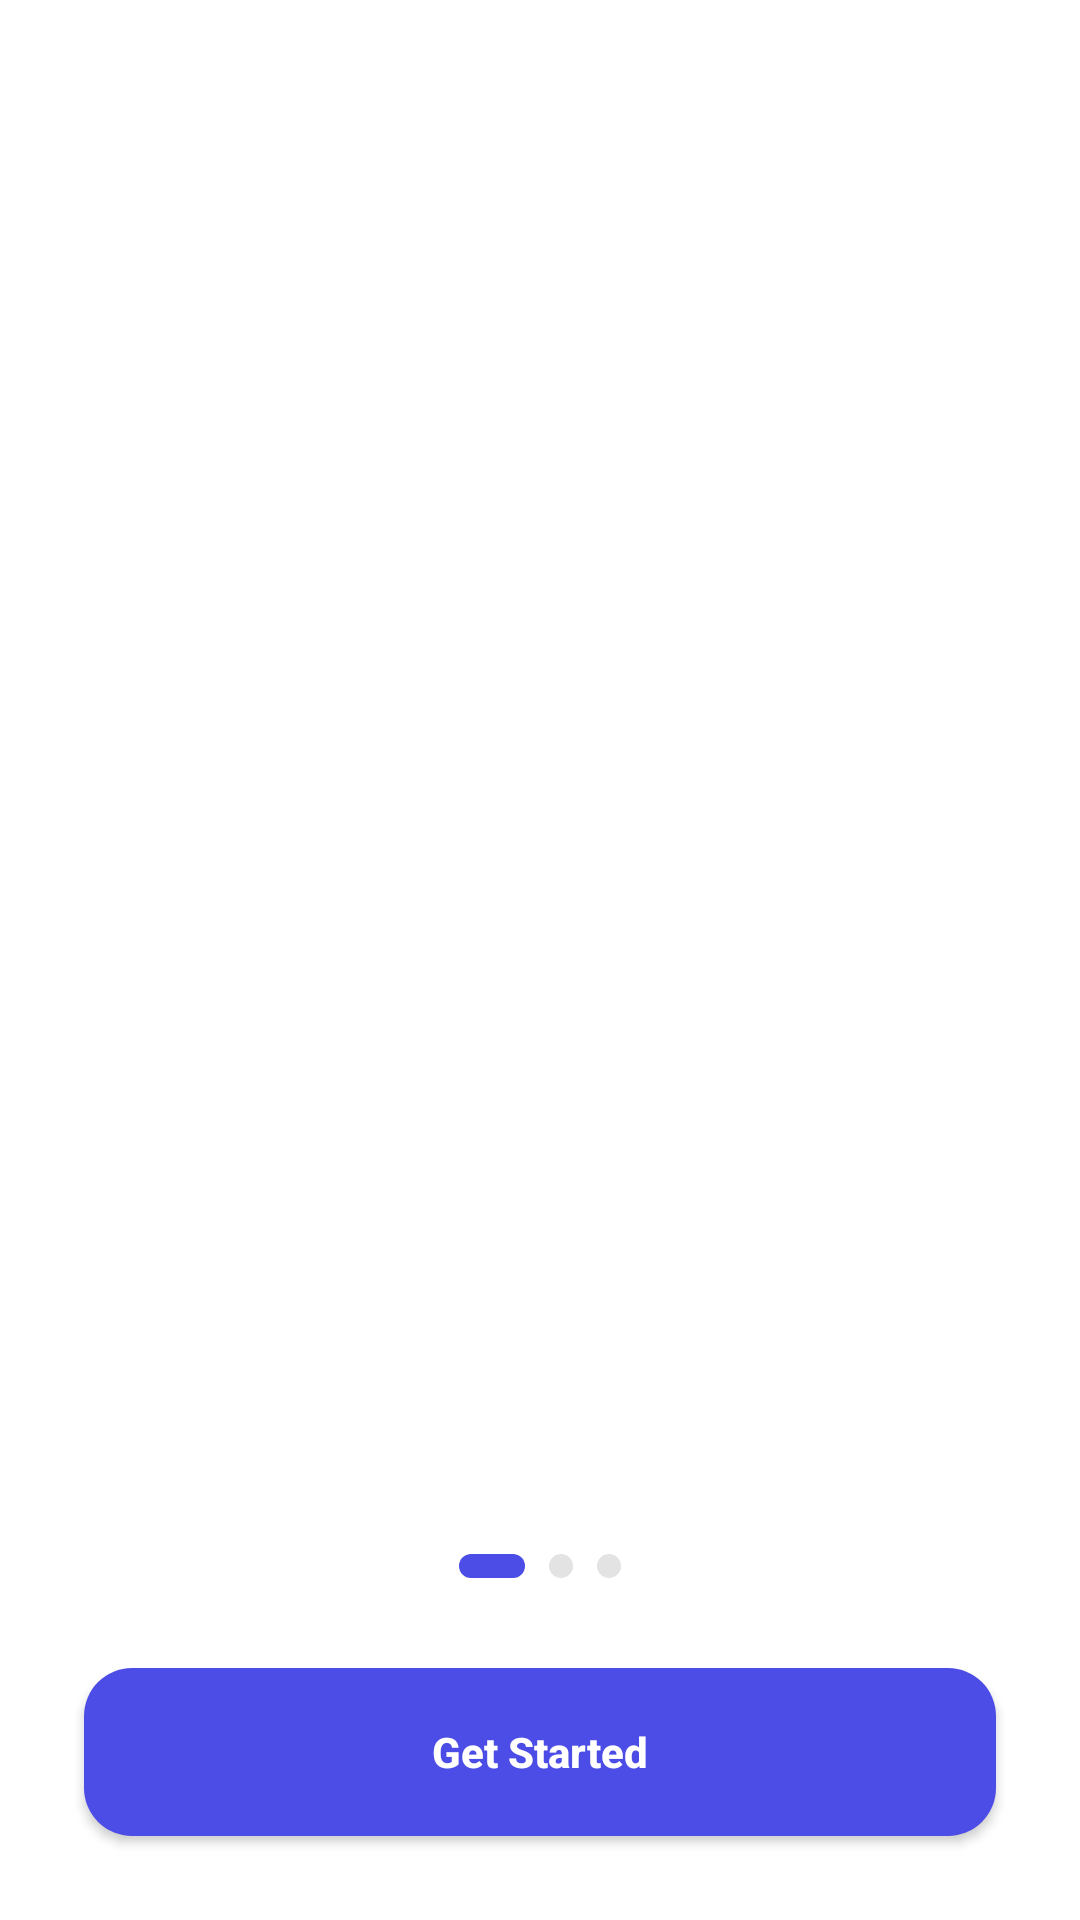

Reconstruct the res/layout file that produces this screen, plus the resources it refers to.
<!-- AndroidManifest.xml: application theme Theme.MaterialComponents.DayNight.NoActionBar -->
<!-- res/layout/activity_onboarding.xml -->
<?xml version="1.0" encoding="utf-8"?>
<androidx.constraintlayout.widget.ConstraintLayout
    xmlns:android="http://schemas.android.com/apk/res/android"
    xmlns:app="http://schemas.android.com/apk/res-auto"
    android:layout_width="match_parent"
    android:layout_height="match_parent">

    <androidx.viewpager2.widget.ViewPager2
        android:id="@+id/viewPagerOnboarding"
        android:layout_width="0dp"
        android:layout_height="0dp"
        app:layout_constraintTop_toTopOf="parent"
        app:layout_constraintBottom_toBottomOf="parent"
        app:layout_constraintStart_toStartOf="parent"
        app:layout_constraintEnd_toEndOf="parent"/>

    <LinearLayout
        android:id="@+id/layoutDots"
        android:layout_width="wrap_content"
        android:layout_height="wrap_content"
        android:orientation="horizontal"
        android:gravity="center"
        android:layout_marginBottom="110dp"
        app:layout_constraintBottom_toBottomOf="parent"
        app:layout_constraintStart_toStartOf="parent"
        app:layout_constraintEnd_toEndOf="parent">

        <View
            android:id="@+id/dot1"
            android:layout_width="22dp"
            android:layout_height="8dp"
            android:background="@drawable/dot_active"
            android:layout_margin="4dp"/>

        <View
            android:id="@+id/dot2"
            android:layout_width="8dp"
            android:layout_height="8dp"
            android:background="@drawable/dot_inactive"
            android:layout_margin="4dp"/>

        <View
            android:id="@+id/dot3"
            android:layout_width="8dp"
            android:layout_height="8dp"
            android:background="@drawable/dot_inactive"
            android:layout_margin="4dp"/>
    </LinearLayout>

    <Button
        android:id="@+id/btnGetStarted"
        android:layout_width="0dp"
        android:layout_height="56dp"
        android:text="Get Started"
        android:textAllCaps="false"
        android:textColor="@color/white"
        android:textStyle="bold"
        android:background="@drawable/bg_button"
        android:layout_marginStart="28dp"
        android:layout_marginEnd="28dp"
        android:layout_marginBottom="28dp"
        app:layout_constraintBottom_toBottomOf="parent"
        app:layout_constraintStart_toStartOf="parent"
        app:layout_constraintEnd_toEndOf="parent"/>

</androidx.constraintlayout.widget.ConstraintLayout>
<!-- resources referenced by this layout -->
<resources>
  <color name="white">#FFFFFF</color>
  <!-- drawable bg_button (drawable) -->
  <?xml version="1.0" encoding="utf-8"?>
  <shape xmlns:android="http://schemas.android.com/apk/res/android">
      <corners android:radius="16dp"/>
      <solid android:color="@color/purple_main"/>
  </shape>
  <!-- drawable dot_active (drawable) -->
  <?xml version="1.0" encoding="utf-8"?>
  <shape xmlns:android="http://schemas.android.com/apk/res/android">
      <size android:width="22dp" android:height="8dp"/>
      <corners android:radius="10dp"/>
      <solid android:color="@color/purple_main"/>
  </shape>
  <!-- drawable dot_inactive (drawable) -->
  <?xml version="1.0" encoding="utf-8"?>
  <shape xmlns:android="http://schemas.android.com/apk/res/android">
      <size android:width="8dp" android:height="8dp"/>
      <corners android:radius="10dp"/>
      <solid android:color="@color/gray_light"/>
  </shape>
  <color name="purple_main">#4C4DE6</color>
  <color name="gray_light">#E3E3E3</color>
</resources>
